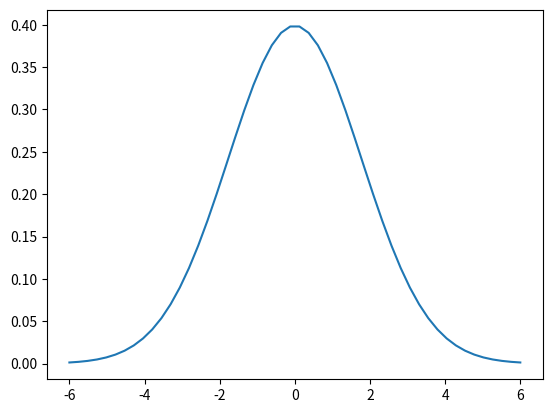

Python code for this plot:
import numpy as np
import matplotlib.pyplot as plt

"""
认识研究对象
"""
def draw_gauss():
    x = np.linspace(-6, 6)
    sigma = 1
    mu = 0
    y = (
            1
            / ((2 * np.pi) ** 0.5 * sigma)
            * np.e ** (-(x - mu) ** 2 / (2 * np.pi * sigma ** 2))
    )
    plt.plot(x, y)
    plt.show()


draw_gauss()
